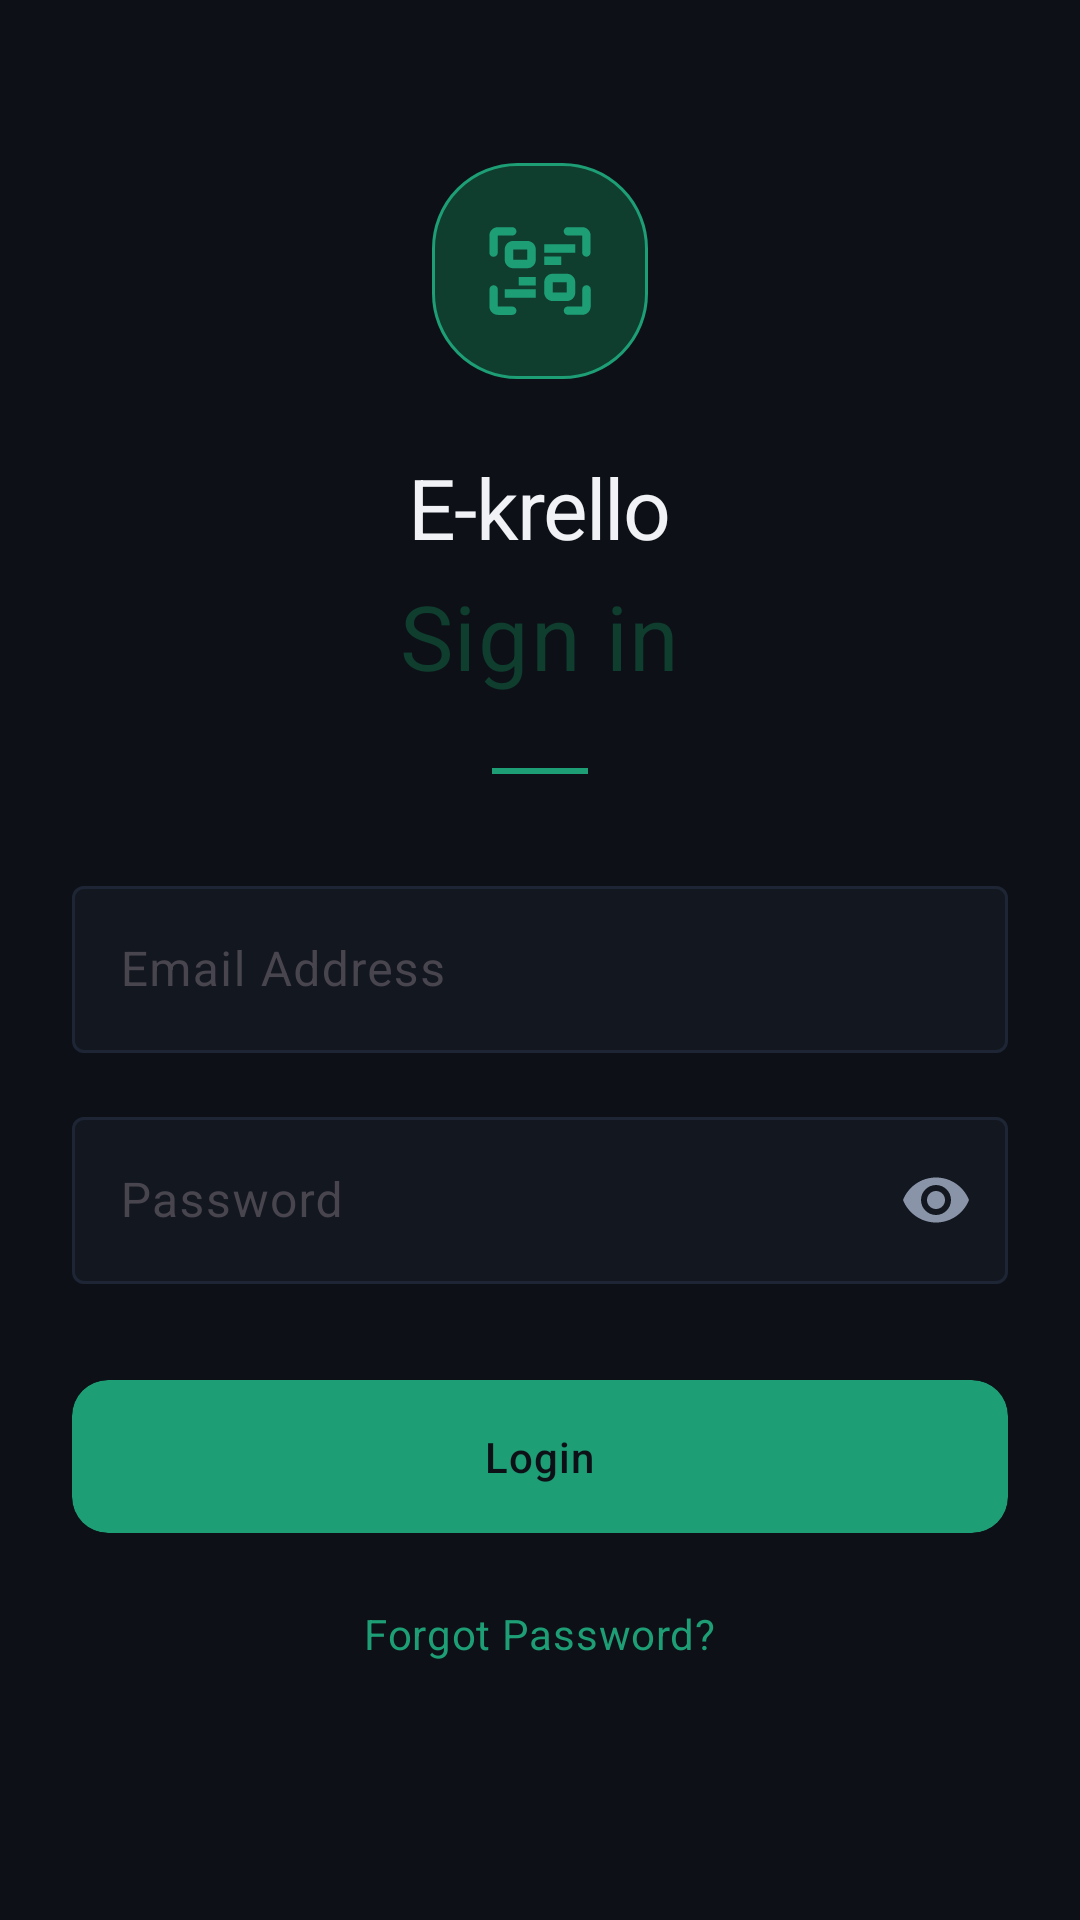

This screen was rendered from an Android layout file. Write that file and the resources it references.
<!-- AndroidManifest.xml: application theme Theme.SmartAssetManagement -->
<!-- res/layout/activity_login.xml -->
<?xml version="1.0" encoding="utf-8"?>
<androidx.constraintlayout.widget.ConstraintLayout xmlns:android="http://schemas.android.com/apk/res/android"
    xmlns:app="http://schemas.android.com/apk/res-auto"
    xmlns:tools="http://schemas.android.com/tools"
    android:layout_width="match_parent"
    android:layout_height="match_parent"
    android:background="@color/dash_bg"
    android:paddingHorizontal="24dp">

    
    <LinearLayout
        android:id="@+id/loginContainer"
        android:layout_width="match_parent"
        android:layout_height="wrap_content"
        android:gravity="center"
        android:orientation="vertical"
        app:layout_constraintBottom_toBottomOf="parent"
        app:layout_constraintEnd_toEndOf="parent"
        app:layout_constraintStart_toStartOf="parent"
        app:layout_constraintTop_toTopOf="parent">

        
        
        <FrameLayout
            android:layout_width="72dp"
            android:layout_height="72dp"
            android:background="@drawable/bg_icon_teal_large">

            <ImageView
                android:layout_width="36dp"
                android:layout_height="36dp"
                android:layout_gravity="center"
                android:contentDescription="App Logo"
                android:importantForAccessibility="no"
                android:src="@drawable/qr_code_svgrepo_com"
                app:tint="@color/dash_teal" />
        </FrameLayout>

        
        <com.google.android.material.textview.MaterialTextView
            android:id="@+id/tvTitle"
            android:layout_width="wrap_content"
            android:layout_height="wrap_content"
            android:layout_marginTop="24dp"
            android:letterSpacing="-0.02"
            android:text="E-krello"
            android:textAppearance="?attr/textAppearanceHeadlineMedium"
            android:textColor="@color/dash_text_primary" />

        <com.google.android.material.textview.MaterialTextView
            android:id="@+id/tvSubtitle"
            android:layout_width="wrap_content"
            android:layout_height="wrap_content"
            android:layout_marginTop="4dp"
            android:textSize="30sp"
            android:text="Sign in"
            android:textAppearance="?attr/textAppearanceBodyMedium"
            android:textColor="@color/dash_teal_surface" />

        
        <View
            android:layout_width="32dp"
            android:layout_height="2dp"
            android:layout_marginTop="24dp"
            android:background="@color/dash_teal"
            android:importantForAccessibility="no" />

        
        <com.google.android.material.textfield.TextInputLayout
            android:id="@+id/tilEmail"
            style="@style/Widget.Material3.TextInputLayout.OutlinedBox"
            android:layout_width="match_parent"
            android:layout_height="wrap_content"
            android:layout_marginTop="32dp"
            android:hint="Email Address"
            app:boxBackgroundColor="@color/dash_surface"
            app:boxStrokeColor="@color/dash_input_stroke_state"
            app:boxStrokeWidth="1dp"
            app:boxStrokeWidthFocused="1dp">

            <com.google.android.material.textfield.TextInputEditText
                android:id="@+id/inputEmail"
                android:layout_width="match_parent"
                android:layout_height="wrap_content"
                android:inputType="textEmailAddress"
                android:textColor="@color/dash_text_primary" />
        </com.google.android.material.textfield.TextInputLayout>

        <com.google.android.material.textfield.TextInputLayout
            android:id="@+id/tilPassword"
            style="@style/Widget.Material3.TextInputLayout.OutlinedBox"
            android:layout_width="match_parent"
            android:layout_height="wrap_content"
            android:layout_marginTop="16dp"
            android:hint="Password"
            app:boxBackgroundColor="@color/dash_surface"
            app:boxStrokeColor="@color/dash_input_stroke_state"
            app:boxStrokeWidth="1dp"
            app:boxStrokeWidthFocused="1dp"
            app:endIconMode="password_toggle"
            app:endIconTint="@color/dash_text_muted">

            <com.google.android.material.textfield.TextInputEditText
                android:id="@+id/inputPassword"
                android:layout_width="match_parent"
                android:layout_height="wrap_content"
                android:inputType="textPassword"
                android:textColor="@color/dash_text_primary" />
        </com.google.android.material.textfield.TextInputLayout>

        
        <com.google.android.material.card.MaterialCardView
            android:id="@+id/btnLogin"
            android:layout_width="match_parent"
            android:layout_height="wrap_content"
            android:layout_marginTop="32dp"
            android:clickable="true"
            android:focusable="true"
            android:foreground="?attr/selectableItemBackground"
            app:cardBackgroundColor="@color/dash_teal"
            app:cardCornerRadius="12dp"
            app:cardElevation="0dp"
            app:strokeWidth="0dp">

            <LinearLayout
                android:layout_width="match_parent"
                android:layout_height="wrap_content"
                android:gravity="center"
                android:orientation="horizontal"
                android:paddingVertical="16dp">

                <com.google.android.material.textview.MaterialTextView
                    android:layout_width="wrap_content"
                    android:layout_height="wrap_content"
                    android:letterSpacing="0.02"
                    android:text="Login"
                    android:textAppearance="?attr/textAppearanceLabelLarge"
                    android:textColor="@color/dash_bg" />
            </LinearLayout>
        </com.google.android.material.card.MaterialCardView>

        
        <com.google.android.material.textview.MaterialTextView
            android:id="@+id/tvForgotPassword"
            android:layout_width="wrap_content"
            android:layout_height="wrap_content"
            android:layout_marginTop="16dp"
            android:layout_marginBottom="24dp"
            android:padding="8dp"
            android:text="Forgot Password?"
            android:textAppearance="?attr/textAppearanceBodyMedium"
            android:textColor="@color/dash_teal" />

    </LinearLayout>

</androidx.constraintlayout.widget.ConstraintLayout>
<!-- resources referenced by this layout -->
<resources>
  <color name="dash_bg">#0D1117</color>
  <color name="dash_surface">#131820</color>
  <color name="dash_teal">#1D9E75</color>
  <color name="dash_teal_surface">#0F3D2E</color>
  <color name="dash_text_muted">#8A94A8</color>
  <color name="dash_text_primary">#F0F2F5</color>
  <!-- drawable bg_icon_teal_large (drawable) -->
  <?xml version="1.0" encoding="utf-8"?>
  <shape xmlns:android="http://schemas.android.com/apk/res/android"
      android:shape="rectangle">
      <solid android:color="@color/dash_teal_surface" />
      <stroke
          android:width="1dp"
          android:color="@color/dash_teal" />
      <corners android:radius="28dp" />
  </shape>
  <style name="Theme.SmartAssetManagement" parent="Theme.Material3.DayNight.NoActionBar">
  
          <item name="colorPrimary">@color/md_theme_light_primary</item>
          <item name="colorOnPrimary">@color/md_theme_light_onPrimary</item>
          <item name="colorPrimaryContainer">@color/md_theme_light_primary</item>
  
          <item name="colorSecondary">@color/md_theme_light_secondary</item>
          <item name="colorOnSecondary">@color/md_theme_light_onSecondary</item>
  
          <item name="colorTertiary">@color/md_theme_light_tertiary</item>
          <item name="colorOnTertiary">@color/md_theme_light_onTertiary</item>
  
          <item name="background">@color/md_theme_light_background</item>
          <item name="colorSurface">@color/md_theme_light_surface</item>
  
          <item name="colorOnBackground">@color/md_theme_light_onBackground</item>
          <item name="colorOnSurface">@color/md_theme_light_onSurface</item>
  
          <item name="colorError">@color/md_theme_light_error</item>
          <item name="colorOnError">@color/md_theme_light_onError</item>
  
          <item name="colorSurfaceVariant">@color/md_theme_light_surface</item>
  
          <item name="android:statusBarColor">@color/dash_bg</item>
          <item name="android:navigationBarColor">@color/dash_teal_surface</item>
          <item name="android:windowLightStatusBar">true</item>
  
  
  
  
  
      </style>
  <color name="md_theme_light_primary">#1A56DB</color>
  <color name="md_theme_light_onPrimary">#FFFFFF</color>
  <color name="md_theme_light_secondary">#5A6270</color>
  <color name="md_theme_light_onSecondary">#FFFFFF</color>
  <color name="md_theme_light_tertiary">#006B5E</color>
  <color name="md_theme_light_onTertiary">#FFFFFF</color>
  <color name="md_theme_light_background">#F8F9FA</color>
  <color name="md_theme_light_surface">#F8F9FA</color>
  <color name="md_theme_light_onBackground">#1A1C1E</color>
  <color name="md_theme_light_onSurface">#1A1C1E</color>
  <color name="md_theme_light_error">#BA1A1A</color>
  <color name="md_theme_light_onError">#FFFFFF</color>
</resources>
